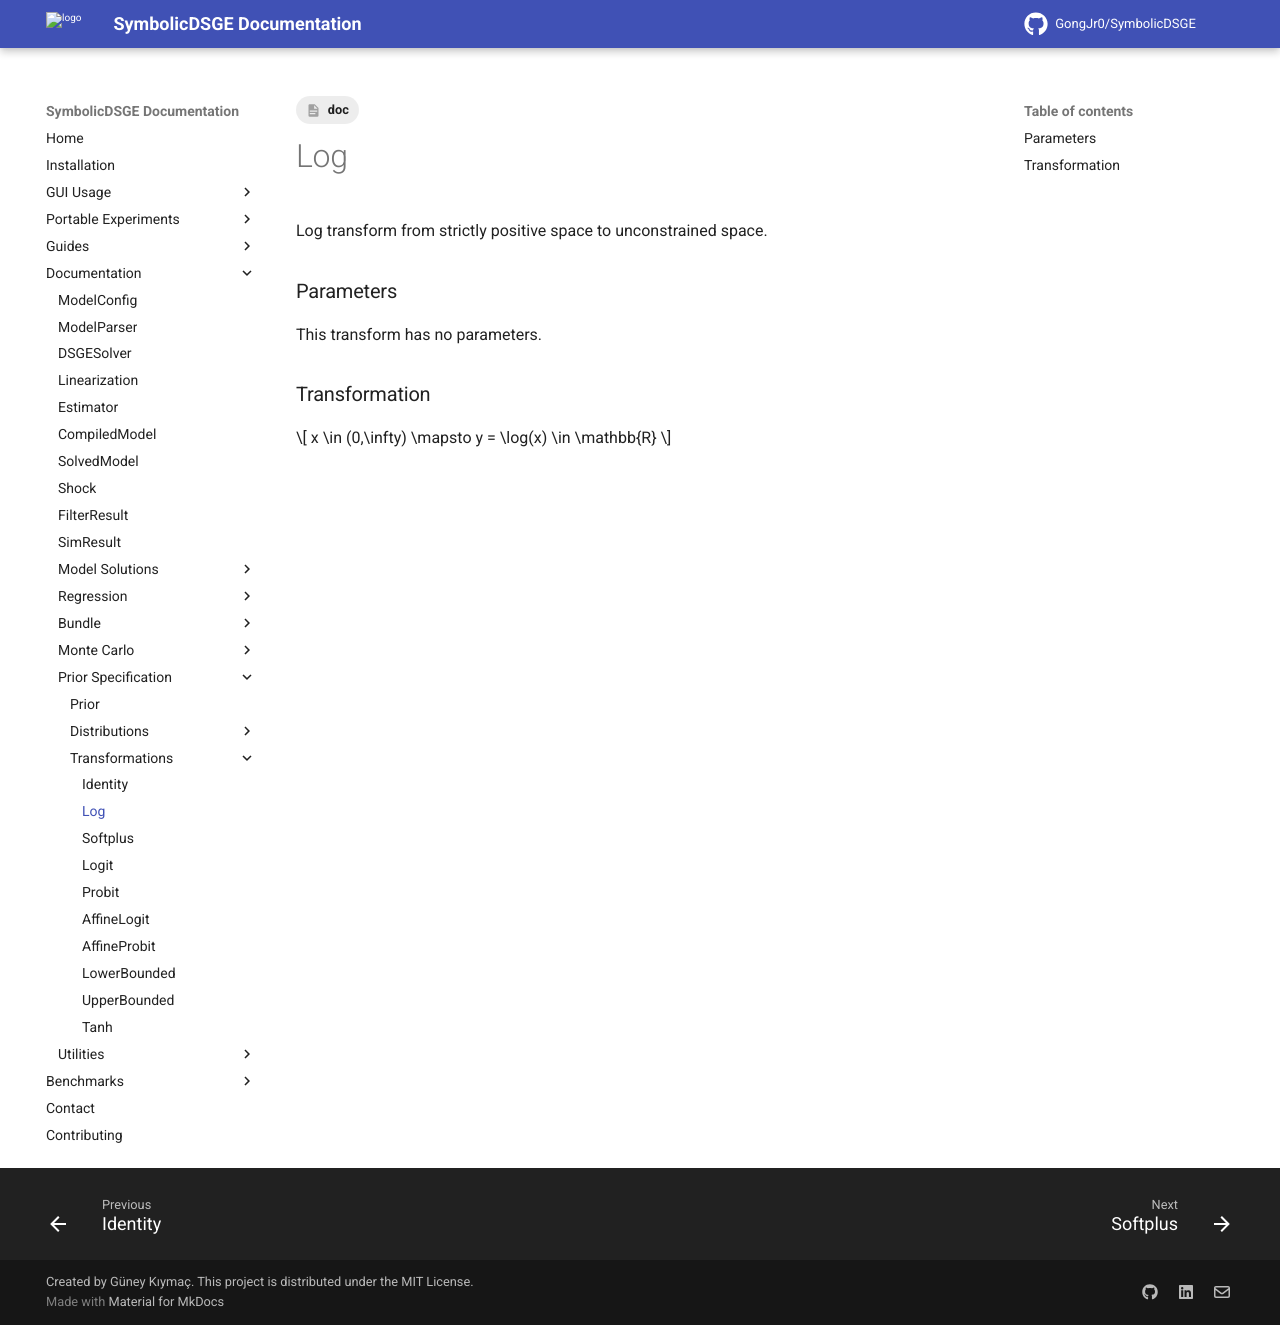

repository: GongJr0/SymbolicDSGE · page: 2.0.0.dev11/documentation/prior_spec/transforms/log/index.html · generator: mkdocs

---
tags:
    - doc
---
# Log

Log transform from strictly positive space to unconstrained space.

### Parameters
This transform has no parameters.

### Transformation
$$
x \in (0,\infty) \mapsto y = \log(x) \in \mathbb{R}
$$
